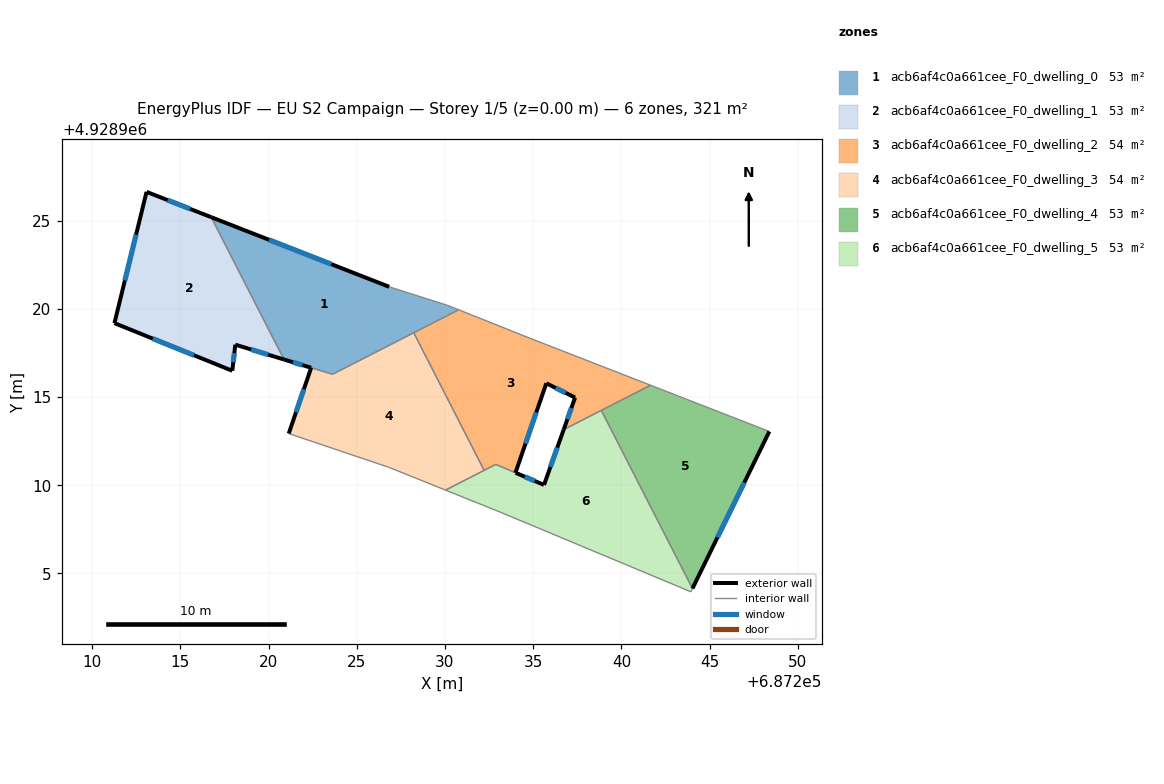
=== STOREY PLAN SPEC (per zone: floor XY polygon, exterior-wall plan segments, windows/doors) ===
zone 1: acb6af4c0a661cee_F0_dwelling_0  (52.6 m²)
  floor: (687230.16, 4928920.19) (687230.77, 4928919.94) (687223.63, 4928916.29) (687220.88, 4928917.12) (687216.75, 4928925.19) (687226.83, 4928921.25)
  exterior wall: (687226.83, 4928921.25) – (687216.75, 4928925.19)  [10.8 m]
    window: (687223.55, 4928922.53) – (687220.03, 4928923.91)  [4.0 m²]
  exterior wall: (687220.88, 4928917.12) – (687222.41, 4928916.66)  [1.6 m]
    window: (687221.38, 4928916.97) – (687221.91, 4928916.81)  [0.6 m²]
  interior walls: 6
zone 2: acb6af4c0a661cee_F0_dwelling_1  (53.4 m²)
  floor: (687216.75, 4928925.19) (687220.88, 4928917.12) (687218.11, 4928917.97) (687217.94, 4928916.49) (687211.26, 4928919.19) (687213.08, 4928926.63)
  exterior wall: (687213.08, 4928926.63) – (687211.26, 4928919.19)  [7.7 m]
    window: (687212.49, 4928924.21) – (687211.86, 4928921.61)  [2.8 m²]
  exterior wall: (687216.75, 4928925.19) – (687213.08, 4928926.63)  [3.9 m]
    window: (687215.56, 4928925.66) – (687214.28, 4928926.16)  [1.4 m²]
  exterior wall: (687218.11, 4928917.97) – (687220.88, 4928917.12)  [2.9 m]
    window: (687219.01, 4928917.69) – (687219.98, 4928917.40)  [1.1 m²]
  exterior wall: (687217.94, 4928916.49) – (687218.11, 4928917.97)  [1.5 m]
    window: (687218.00, 4928916.97) – (687218.06, 4928917.49)  [0.5 m²]
  exterior wall: (687211.26, 4928919.19) – (687217.94, 4928916.49)  [7.2 m]
    window: (687213.44, 4928918.31) – (687215.77, 4928917.37)  [2.6 m²]
  interior walls: 1
zone 3: acb6af4c0a661cee_F0_dwelling_2  (54.2 m²)
  floor: (687241.65, 4928915.67) (687236.73, 4928913.15) (687237.37, 4928914.97) (687235.74, 4928915.78) (687233.99, 4928910.71) (687232.88, 4928911.18) (687232.22, 4928910.84) (687228.23, 4928918.64) (687230.77, 4928919.94) (687234.92, 4928918.29)
  exterior wall: (687237.37, 4928914.97) – (687236.73, 4928913.15)  [1.9 m]
    window: (687237.16, 4928914.38) – (687236.94, 4928913.74)  [0.7 m²]
  exterior wall: (687235.74, 4928915.78) – (687237.37, 4928914.97)  [1.8 m]
    window: (687236.27, 4928915.51) – (687236.84, 4928915.23)  [0.7 m²]
  exterior wall: (687233.99, 4928910.71) – (687235.74, 4928915.78)  [5.4 m]
    window: (687234.56, 4928912.36) – (687235.17, 4928914.13)  [2.0 m²]
  interior walls: 8
zone 4: acb6af4c0a661cee_F0_dwelling_3  (54.2 m²)
  floor: (687228.23, 4928918.64) (687232.22, 4928910.84) (687230.03, 4928909.72) (687226.81, 4928911.02) (687221.14, 4928912.93) (687222.41, 4928916.66) (687223.63, 4928916.29)
  exterior wall: (687222.41, 4928916.66) – (687221.14, 4928912.93)  [3.9 m]
    window: (687222.00, 4928915.44) – (687221.56, 4928914.14)  [1.4 m²]
  interior walls: 6
zone 5: acb6af4c0a661cee_F0_dwelling_4  (53.4 m²)
  floor: (687248.38, 4928913.05) (687244.03, 4928904.15) (687238.86, 4928914.24) (687241.65, 4928915.67)
  exterior wall: (687244.03, 4928904.15) – (687248.38, 4928913.05)  [9.9 m]
    window: (687245.44, 4928907.04) – (687246.97, 4928910.15)  [3.6 m²]
  interior walls: 3
zone 6: acb6af4c0a661cee_F0_dwelling_5  (52.6 m²)
  floor: (687238.86, 4928914.24) (687244.03, 4928904.15) (687243.93, 4928903.96) (687243.25, 4928904.25) (687233.17, 4928908.46) (687230.03, 4928909.72) (687232.87, 4928911.18) (687233.99, 4928910.71) (687235.61, 4928910.02) (687236.73, 4928913.15)
  exterior wall: (687235.61, 4928910.02) – (687234.00, 4928910.71)  [1.8 m]
    window: (687235.09, 4928910.24) – (687234.52, 4928910.48)  [0.6 m²]
  exterior wall: (687236.73, 4928913.15) – (687235.61, 4928910.02)  [3.3 m]
    window: (687236.36, 4928912.13) – (687235.98, 4928911.04)  [1.2 m²]
  interior walls: 9

=== DERIVED (storey summary) ===
Building: EU S2 Campaign
Storey: 1 of 5  (floor level z = 0.00 m)
Storey gross floor area: 320.6 m²
Zones on this storey: 6
  - acb6af4c0a661cee_F0_dwelling_0: floor 52.6 m²; exterior wall 12.4 m (37.3 m²); 2 window(s) 4.6 m²; WWR 12.2%
  - acb6af4c0a661cee_F0_dwelling_1: floor 53.4 m²; exterior wall 23.2 m (69.5 m²); 5 window(s) 8.5 m²; WWR 12.2%
  - acb6af4c0a661cee_F0_dwelling_2: floor 54.2 m²; exterior wall 9.1 m (27.3 m²); 3 window(s) 3.3 m²; WWR 12.2%
  - acb6af4c0a661cee_F0_dwelling_3: floor 54.2 m²; exterior wall 3.9 m (11.8 m²); 1 window(s) 1.4 m²; WWR 12.2%
  - acb6af4c0a661cee_F0_dwelling_4: floor 53.4 m²; exterior wall 9.9 m (29.7 m²); 1 window(s) 3.6 m²; WWR 12.2%
  - acb6af4c0a661cee_F0_dwelling_5: floor 52.6 m²; exterior wall 5.1 m (15.2 m²); 2 window(s) 1.9 m²; WWR 12.2%
Zone adjacency (shared interzone walls):
  - acb6af4c0a661cee_F0_dwelling_0 ↔ acb6af4c0a661cee_F0_dwelling_1
  - acb6af4c0a661cee_F0_dwelling_0 ↔ acb6af4c0a661cee_F0_dwelling_2
  - acb6af4c0a661cee_F0_dwelling_0 ↔ acb6af4c0a661cee_F0_dwelling_3
  - acb6af4c0a661cee_F0_dwelling_2 ↔ acb6af4c0a661cee_F0_dwelling_3
  - acb6af4c0a661cee_F0_dwelling_2 ↔ acb6af4c0a661cee_F0_dwelling_4
  - acb6af4c0a661cee_F0_dwelling_2 ↔ acb6af4c0a661cee_F0_dwelling_5
  - acb6af4c0a661cee_F0_dwelling_3 ↔ acb6af4c0a661cee_F0_dwelling_5
  - acb6af4c0a661cee_F0_dwelling_4 ↔ acb6af4c0a661cee_F0_dwelling_5